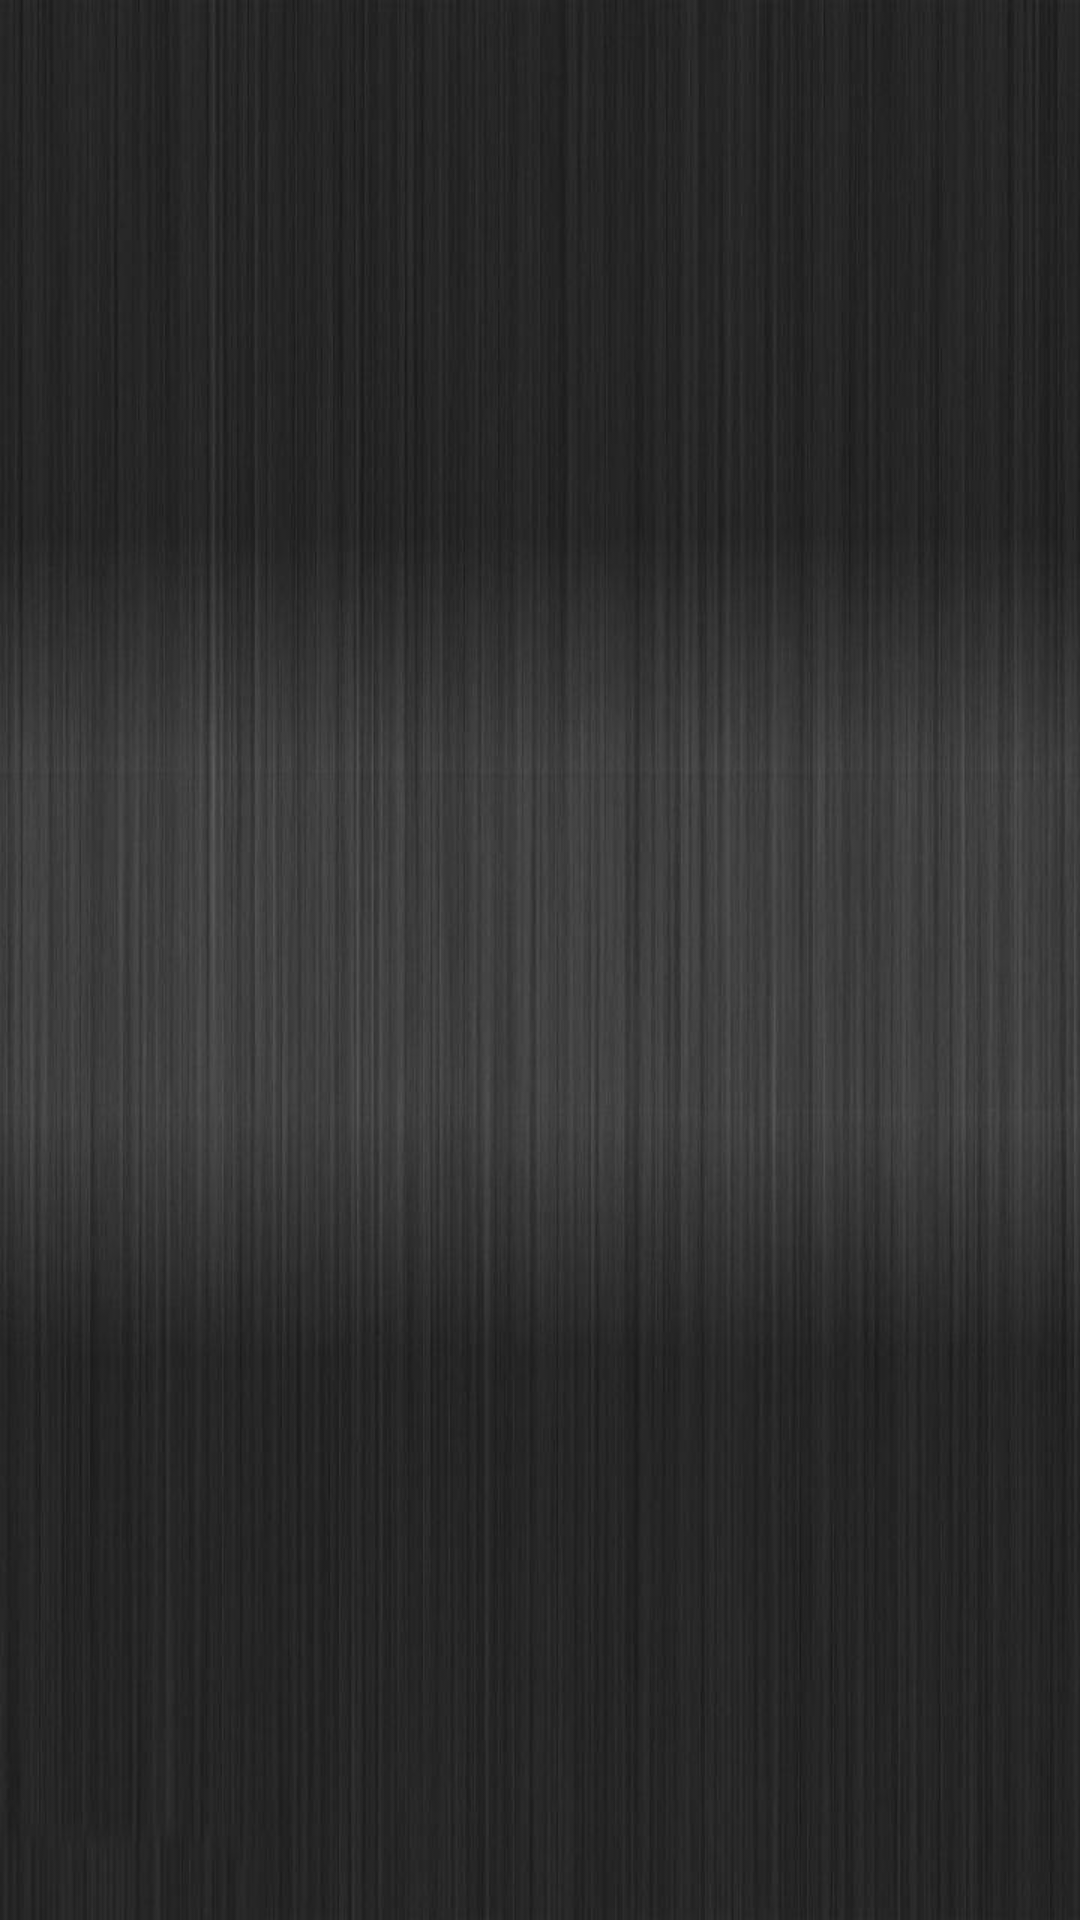

Android layout source for this screen:
<!-- AndroidManifest.xml: application theme Theme.AutoFlash -->
<!-- res/layout/activity_about.xml -->
<?xml version="1.0" encoding="utf-8"?>
<LinearLayout xmlns:android="http://schemas.android.com/apk/res/android"
    xmlns:app="http://schemas.android.com/apk/res-auto"
    xmlns:tools="http://schemas.android.com/tools"
    android:layout_width="match_parent"
    android:orientation="vertical"
    android:layout_height="match_parent"
    android:id="@+id/inset_web_view"
    tools:context=".About"
    android:background="@drawable/metalic"
    >



</LinearLayout>
<!-- resources referenced by this layout -->
<resources>
  <!-- drawable metalic: jpg bitmap (drawable, 56460 bytes) -->
  <style name="Theme.AutoFlash" parent="Theme.MaterialComponents.Light.NoActionBar">
          
  
  
          <item name="colorPrimary">@color/purple_500</item>
          <item name="colorPrimaryVariant">@color/purple_700</item>
          <item name="colorOnPrimary">@color/white</item>
          
          <item name="colorSecondary">@color/teal_200</item>
          <item name="colorSecondaryVariant">@color/teal_700</item>
          <item name="colorOnSecondary">@color/black</item>
          
          <item name="android:statusBarColor" tools:targetApi="l">?attr/colorPrimaryVariant</item>
          
          <item name="android:forceDarkAllowed" tools:ignore="NewApi">false</item>
      </style>
  <color name="purple_500">#FF6200EE</color>
  <color name="purple_700">#FF3700B3</color>
  <color name="white">#FFFFFFFF</color>
  <color name="teal_200">#FF03DAC5</color>
  <color name="teal_700">#FF018786</color>
  <color name="black">#FF000000</color>
</resources>
